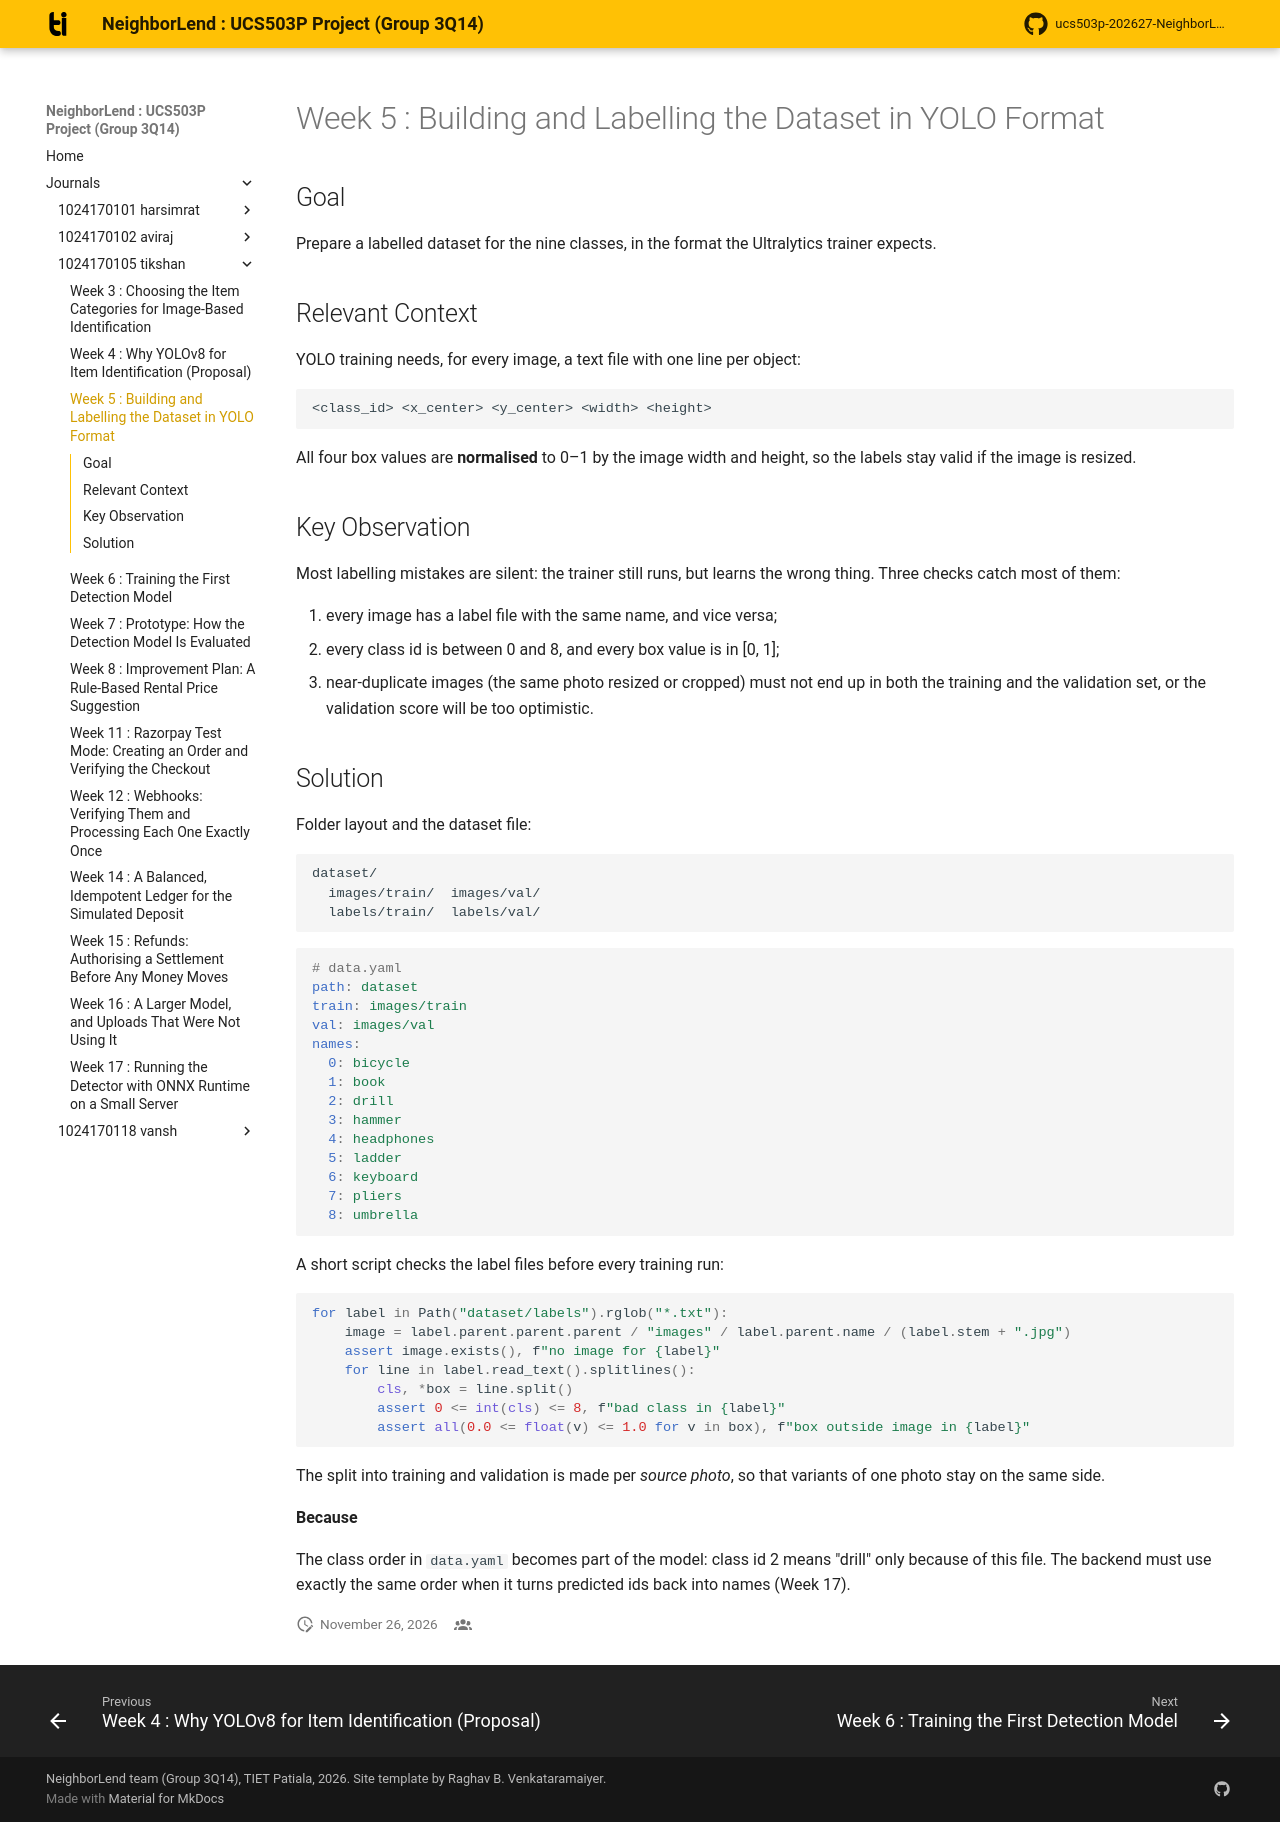

repository: aviraj1576/ucs503p-202627-NeighborLend-project · page: journals/1024170105-tikshan/w05-dataset-labelling/index.html · generator: mkdocs

# Week 5 : Building and Labelling the Dataset in YOLO Format

## Goal

Prepare a labelled dataset for the nine classes, in the format the
Ultralytics trainer expects.

## Relevant Context

YOLO training needs, for every image, a text file with one line per object:

``` text
<class_id> <x_center> <y_center> <width> <height>
```

All four box values are **normalised** to 0–1 by the image width and
height, so the labels stay valid if the image is resized.

## Key Observation

Most labelling mistakes are silent: the trainer still runs, but learns the
wrong thing. Three checks catch most of them:

1. every image has a label file with the same name, and vice versa;
2. every class id is between 0 and 8, and every box value is in [0, 1];
3. near-duplicate images (the same photo resized or cropped) must not end
   up in both the training and the validation set, or the validation score
   will be too optimistic.

## Solution

Folder layout and the dataset file:

``` text
dataset/
  images/train/  images/val/
  labels/train/  labels/val/
```

``` yaml
# data.yaml
path: dataset
train: images/train
val: images/val
names:
  0: bicycle
  1: book
  2: drill
  3: hammer
  4: headphones
  5: ladder
  6: keyboard
  7: pliers
  8: umbrella
```

A short script checks the label files before every training run:

``` python
for label in Path("dataset/labels").rglob("*.txt"):
    image = label.parent.parent.parent / "images" / label.parent.name / (label.stem + ".jpg")
    assert image.exists(), f"no image for {label}"
    for line in label.read_text().splitlines():
        cls, *box = line.split()
        assert 0 <= int(cls) <= 8, f"bad class in {label}"
        assert all(0.0 <= float(v) <= 1.0 for v in box), f"box outside image in {label}"
```

The split into training and validation is made per *source photo*, so that
variants of one photo stay on the same side.

**Because**

The class order in `data.yaml` becomes part of the model: class id 2 means
"drill" only because of this file. The backend must use exactly the same
order when it turns predicted ids back into names (Week 17).
